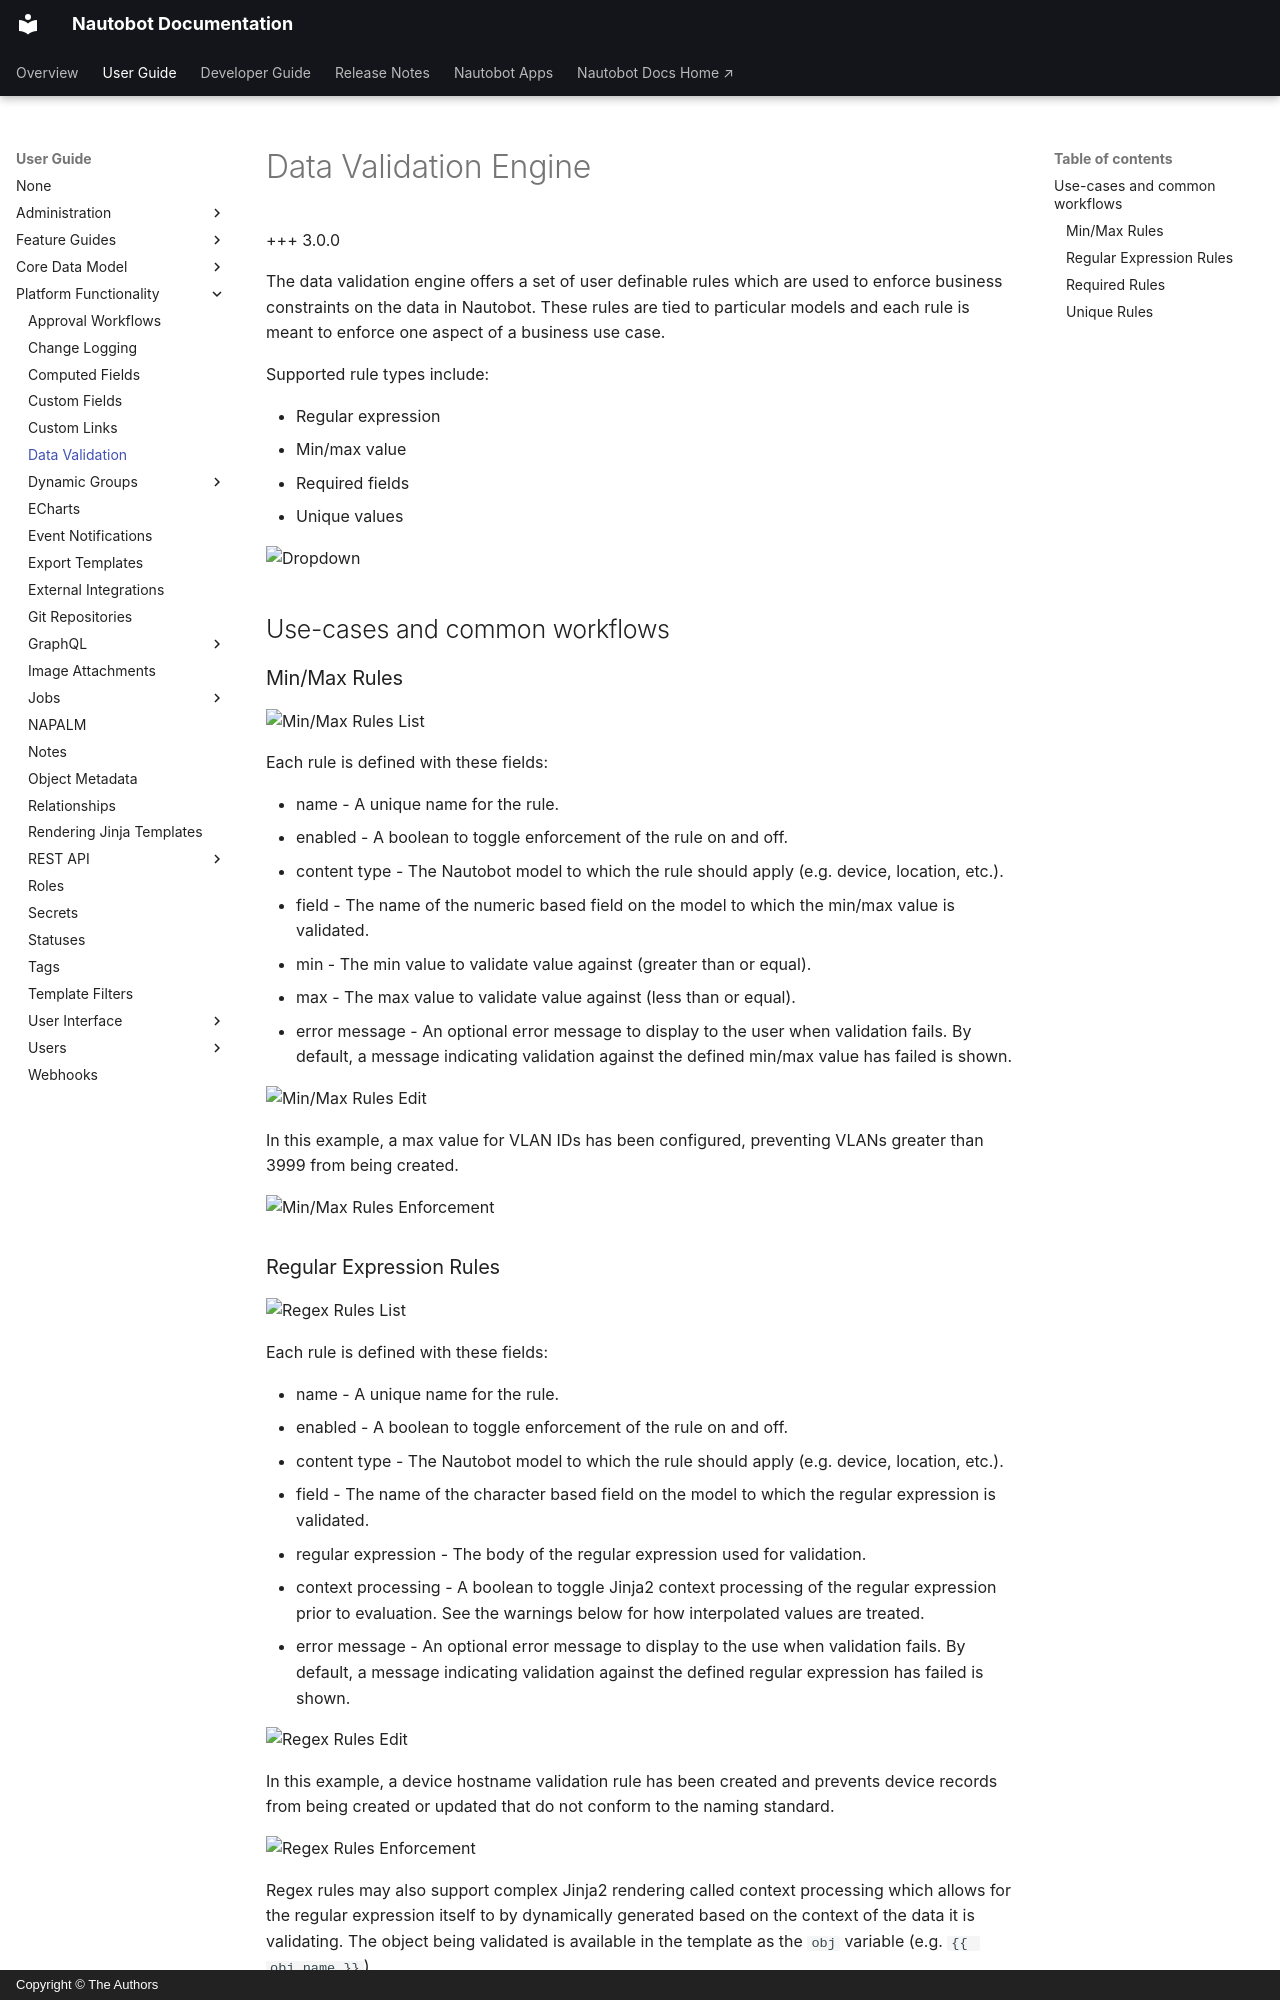

repository: nautobot/nautobot · page: user-guide/platform-functionality/data-validation.html · generator: mkdocs · copyright: Copyright © The Authors

# Data Validation Engine

+++ 3.0.0

The data validation engine offers a set of user definable rules which are used to enforce business constraints on the data in Nautobot. These rules are tied to particular models and each rule is meant to enforce one aspect of a business use case.

Supported rule types include:

- Regular expression
- Min/max value
- Required fields
- Unique values

![Dropdown](../../media/data-validation-engine/ss_dropdown_light.png#only-light){ .on-glb }
![Dropdown](../../media/data-validation-engine/ss_dropdown_dark.png#only-dark){ .on-glb }

## Use-cases and common workflows

### Min/Max Rules

![Min/Max Rules List](../../media/data-validation-engine/ss_min-max-rules-list_light.png#only-light){ .on-glb }
![Min/Max Rules List](../../media/data-validation-engine/ss_min-max-rules-list_dark.png#only-dark){ .on-glb }
[//]: # "`https://next.demo.nautobot.com/data-validation/min-max-rules/`"

Each rule is defined with these fields:

- name - A unique name for the rule.
- enabled - A boolean to toggle enforcement of the rule on and off.
- content type - The Nautobot model to which the rule should apply (e.g. device, location, etc.).
- field - The name of the numeric based field on the model to which the min/max value is validated.
- min - The min value to validate value against (greater than or equal).
- max - The max value to validate value against (less than or equal).
- error message - An optional error message to display to the user when validation fails. By default, a message indicating validation against the defined min/max value has failed is shown.

![Min/Max Rules Edit](../../media/data-validation-engine/ss_min-max-rules-edit_light.png#only-light){ .on-glb }
![Min/Max Rules Edit](../../media/data-validation-engine/ss_min-max-rules-edit_dark.png#only-dark){ .on-glb }
[//]: # "`https://next.demo.nautobot.com/data-validation/min-max-rules/57f06495-503e-5202-8ce3-ccba5acc8ecc/edit/`"

In this example, a max value for VLAN IDs has been configured, preventing VLANs greater than 3999 from being created.

![Min/Max Rules Enforcement](../../media/data-validation-engine/ss_min-max-rules-enforcement_light.png#only-light){ .on-glb }
![Min/Max Rules Enforcement](../../media/data-validation-engine/ss_min-max-rules-enforcement_dark.png#only-dark){ .on-glb }
[//]: # "`https://next.demo.nautobot.com/ipam/vlans/add/`"
